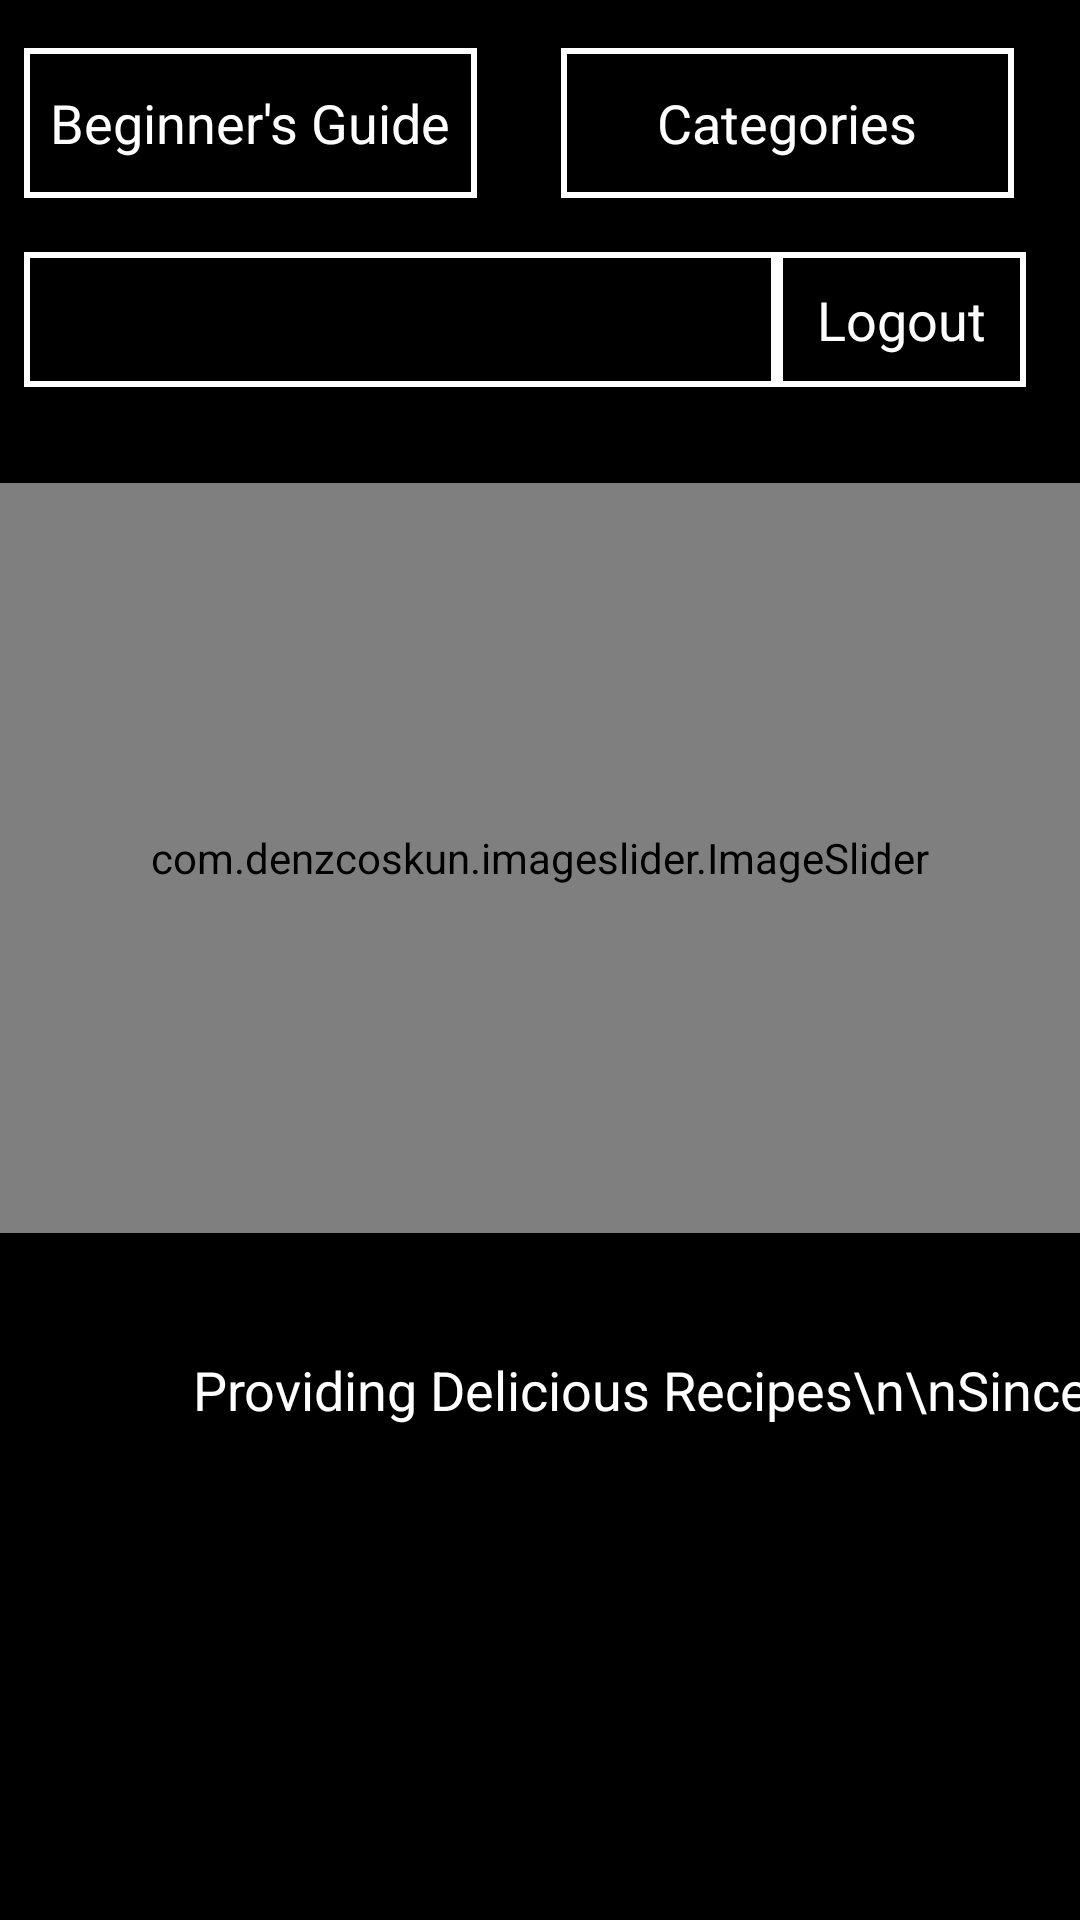

Layout XML and referenced resources for this Android screen:
<!-- AndroidManifest.xml: application theme Theme.CookItYourself -->
<!-- res/layout/activity_main2.xml -->
<?xml version="1.0" encoding="utf-8"?>
<androidx.constraintlayout.widget.ConstraintLayout xmlns:android="http://schemas.android.com/apk/res/android"
    xmlns:app="http://schemas.android.com/apk/res-auto"
    xmlns:tools="http://schemas.android.com/tools"
    android:layout_width="wrap_content"
    android:layout_height="match_parent"
    tools:context=".MainActivity2"
    android:background="@color/black">

    <TextView
        android:id="@+id/bguide"
        android:layout_width="151dp"
        android:layout_height="50dp"
        android:layout_marginStart="8dp"
        android:layout_marginTop="16dp"
        android:background="@drawable/border"
        android:gravity="center"
        android:text="Beginner's Guide"
        android:textAlignment="center"
        android:textColor="@color/white"
        android:textSize="18sp"
        app:layout_constraintStart_toStartOf="parent"
        app:layout_constraintTop_toTopOf="parent" />

    <com.denzcoskun.imageslider.ImageSlider
        android:id="@+id/imageslider"
        android:layout_width="match_parent"
        android:layout_height="250dp"
        android:layout_marginTop="32dp"
        app:iss_auto_cycle="true"
        app:iss_period="3000"
        app:layout_constraintStart_toStartOf="parent"
        app:layout_constraintTop_toBottomOf="@+id/logintext">

    </com.denzcoskun.imageslider.ImageSlider>

    <TextView
        android:id="@+id/logintext"
        android:layout_width="251dp"
        android:layout_height="45dp"
        android:layout_marginStart="8dp"
        android:layout_marginTop="84dp"
        android:background="@drawable/border"
        android:gravity="center"
        android:textAlignment="center"
        android:textColor="@color/white"
        android:textColorHint="@color/white"
        android:textSize="20sp"
        app:layout_constraintStart_toStartOf="parent"
        app:layout_constraintTop_toTopOf="parent" />

    <TextView
        android:id="@+id/logout"
        android:layout_width="83dp"
        android:layout_height="45dp"
        android:layout_marginTop="84dp"
        android:background="@drawable/border"
        android:gravity="center"
        android:text="Logout"
        android:textAlignment="center"
        android:textColor="@color/white"
        android:textSize="18sp"
        app:layout_constraintStart_toEndOf="@+id/logintext"
        app:layout_constraintTop_toTopOf="parent" />

    <TextView
        android:id="@+id/categories"
        android:layout_width="151dp"
        android:layout_height="50dp"
        android:layout_marginStart="28dp"
        android:layout_marginTop="16dp"
        android:background="@drawable/border"
        android:gravity="center"
        android:text="Categories"
        android:textAlignment="center"
        android:textColor="@color/white"
        android:textSize="18sp"
        app:layout_constraintStart_toEndOf="@+id/bguide"
        app:layout_constraintTop_toTopOf="parent" />

    <TextView
        android:id="@+id/footer"
        android:layout_width="wrap_content"
        android:layout_height="wrap_content"
        android:layout_marginStart="64dp"
        android:layout_marginTop="40dp"
        android:text="Providing Delicious Recipes\n\nSince 2021."
        android:textAlignment="center"
        android:textColor="@color/white"
        android:textSize="18sp"
        app:layout_constraintStart_toStartOf="parent"
        app:layout_constraintTop_toBottomOf="@+id/imageslider" />

    <ImageView
        android:id="@+id/imageView8"
        android:layout_width="65dp"
        android:layout_height="104dp"
        android:layout_marginTop="28dp"
        app:layout_constraintStart_toEndOf="@+id/footer"
        app:layout_constraintTop_toBottomOf="@+id/imageslider"
        app:srcCompat="@drawable/fork" />

    <ImageView
        android:id="@+id/imageView6"
        android:layout_width="64dp"
        android:layout_height="82dp"
        android:layout_marginStart="4dp"
        android:layout_marginTop="40dp"
        app:layout_constraintStart_toStartOf="parent"
        app:layout_constraintTop_toBottomOf="@+id/imageslider"
        app:srcCompat="@drawable/spoon" />


</androidx.constraintlayout.widget.ConstraintLayout>
<!-- resources referenced by this layout -->
<resources>
  <!-- drawable border (drawable) -->
  <shape xmlns:android="http://schemas.android.com/apk/res/android"
      android:shape="rectangle" >
  
      <stroke
          android:width="2dp"
          android:color="@android:color/white"/>
  
  </shape>
  <!-- drawable fork: png bitmap (drawable, 271658 bytes) -->
  <style name="Theme.CookItYourself" parent="Theme.MaterialComponents.DayNight.DarkActionBar">
          
          <item name="colorPrimary">@color/purple_500</item>
          <item name="colorPrimaryVariant">@color/purple_700</item>
          <item name="colorOnPrimary">@color/white</item>
          
          <item name="colorSecondary">@color/teal_200</item>
          <item name="colorSecondaryVariant">@color/teal_700</item>
          <item name="colorOnSecondary">@color/black</item>
          
          <item name="android:statusBarColor" tools:targetApi="l">?attr/colorPrimaryVariant</item>
          
      </style>
  <!-- not gathered from this repository: default colours our renderer supplied (Android Studio template values) -->
  <color name="purple_500">#FF6200EE</color>
  <color name="purple_700">#FF3700B3</color>
  <color name="teal_200">#FF03DAC5</color>
  <color name="teal_700">#FF018786</color>
  <color name="black">#FF000000</color>
  <color name="white">#FFFFFFFF</color>
</resources>
